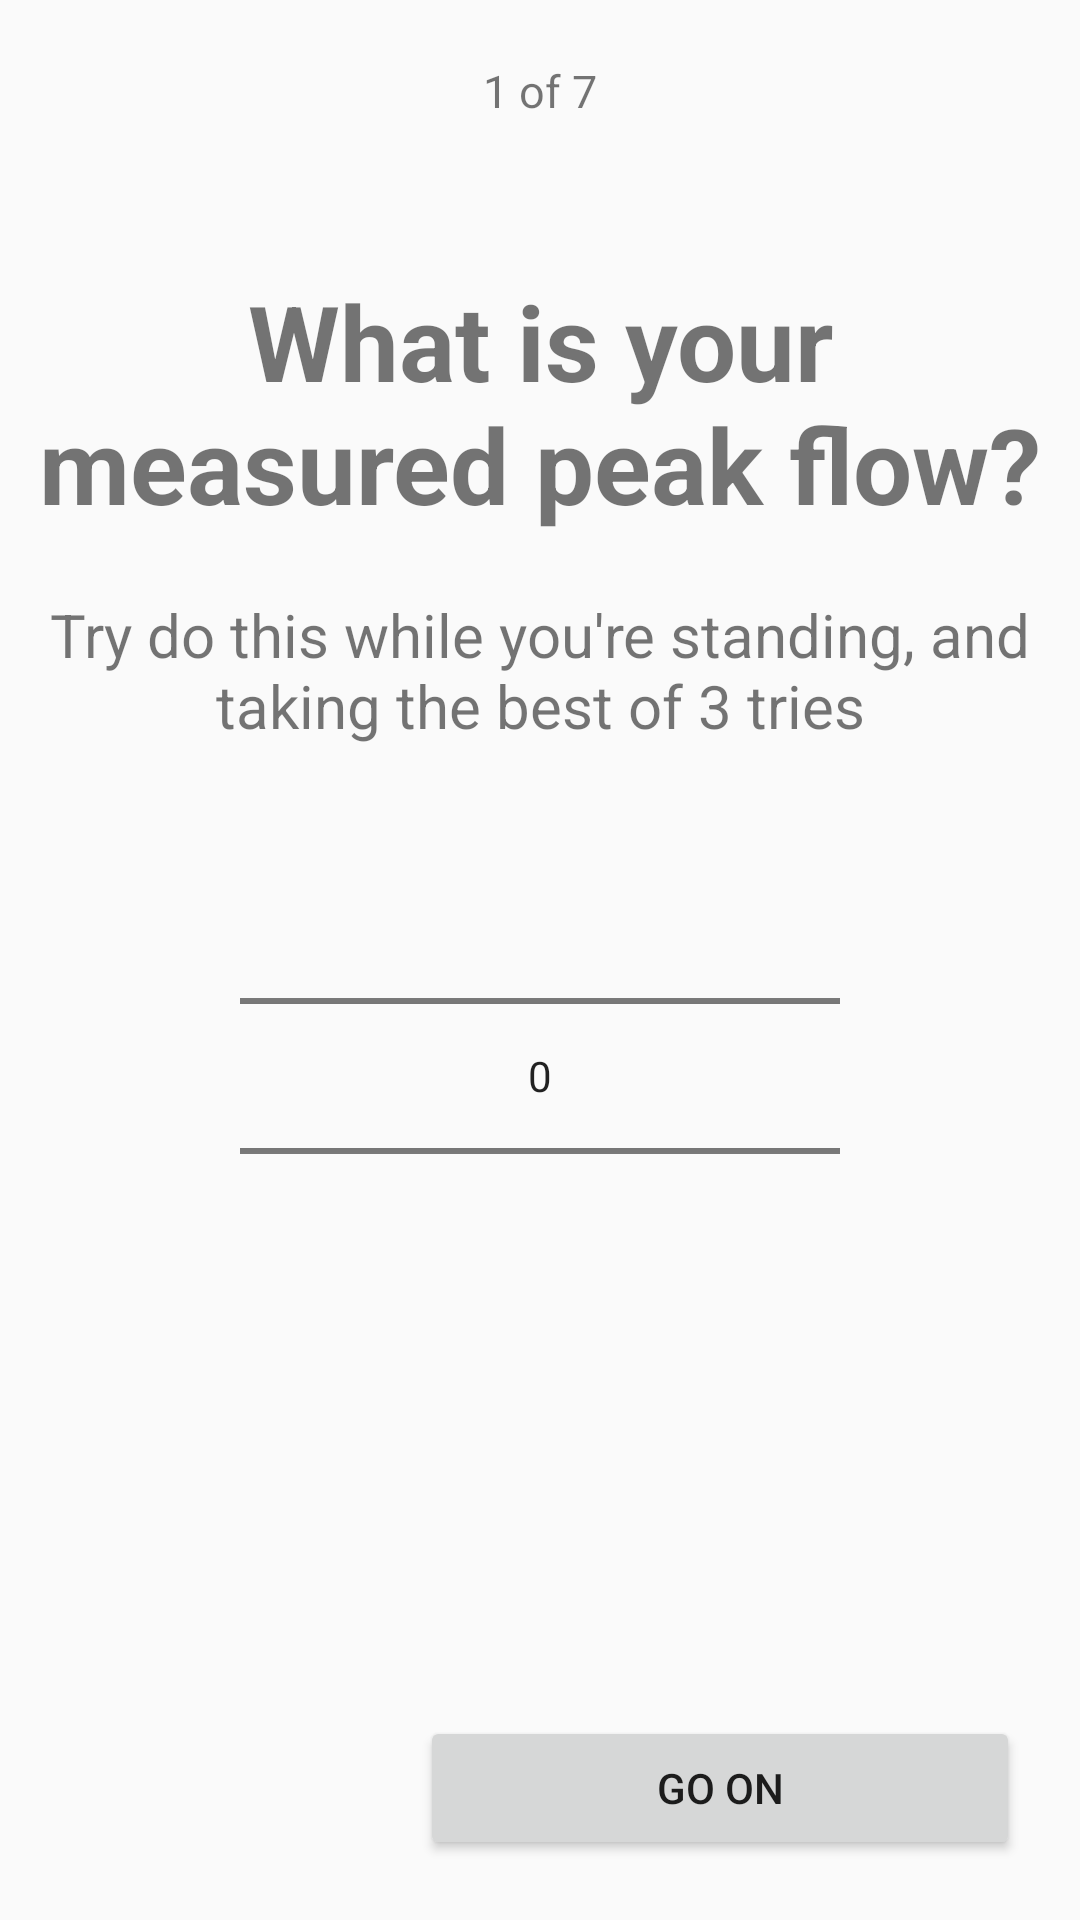

Android layout source for this screen:
<!-- AndroidManifest.xml: application theme Theme.AppCompat.Light.NoActionBar -->
<!-- res/layout/activity_measurement_page1.xml -->
<?xml version="1.0" encoding="utf-8"?>
<LinearLayout
    xmlns:android="http://schemas.android.com/apk/res/android"
    xmlns:app="http://schemas.android.com/apk/res-auto"
    xmlns:tools="http://schemas.android.com/tools"
    android:layout_width="match_parent"
    android:layout_height="match_parent"
    android:orientation="vertical"
    tools:context=".MeasurementPage1">

    <TextView
        android:id="@+id/lbl_measurement1_stage"
        android:layout_width="match_parent"
        android:layout_height="wrap_content"
        android:paddingTop="20dp"
        android:textSize="15sp"
        android:textAlignment="center"
        android:text="@string/stage1_7"/>

    <TextView
        android:id="@+id/lbl_measurement1_question"
        android:layout_width="match_parent"
        android:layout_height="wrap_content"
        android:paddingTop="50dp"
        android:textSize="35sp"
        android:textAlignment="center"
        android:textStyle="bold"
        android:text="@string/measure_peak_flow_q"/>

    <TextView
        android:id="@+id/lbl_measurement1_tag"
        android:layout_width="match_parent"
        android:layout_height="wrap_content"
        android:paddingTop="20dp"
        android:textSize="20sp"
        android:textAlignment="center"
        android:text="@string/measure_peak_flow_s"/>

    <RelativeLayout
        android:layout_width="match_parent"
        android:layout_height="match_parent"
        android:padding="20dp">

        <NumberPicker
            android:id="@+id/np_measurement1"
            android:layout_width="200dp"
            android:layout_height="wrap_content"
            android:layout_centerHorizontal="true"
            android:descendantFocusability="blocksDescendants"></NumberPicker>

        <ImageView
            android:id="@+id/icon_back_arrow"
            android:layout_width="24dp"
            android:layout_height="24dp"
            android:layout_alignParentBottom="true"
            android:contentDescription="@string/back_arrow"
            app:srcCompat="@drawable/ic_arrow_back_black_24dp"
            android:tint="@color/colorBlue" />

        <Button
            android:id="@+id/btn_measurement_go_on"
            android:layout_width="200dp"
            android:layout_height="wrap_content"
            android:layout_centerHorizontal="true"
            android:layout_alignParentBottom="true"
            android:layout_alignParentEnd="true"
            android:text="@string/next_stage_button"  />

    </RelativeLayout>

</LinearLayout>
<!-- resources referenced by this layout -->
<resources>
  <color name="colorBlue">#2b479f</color>
  <string name="back_arrow">Back Arrow</string>
  <string name="measure_peak_flow_q">What is your measured peak flow?</string>
  <string name="measure_peak_flow_s">Try do this while you\'re standing, and taking the best of 3 tries</string>
  <string name="next_stage_button">GO ON</string>
  <string name="stage1_7">1 of 7</string>
</resources>
